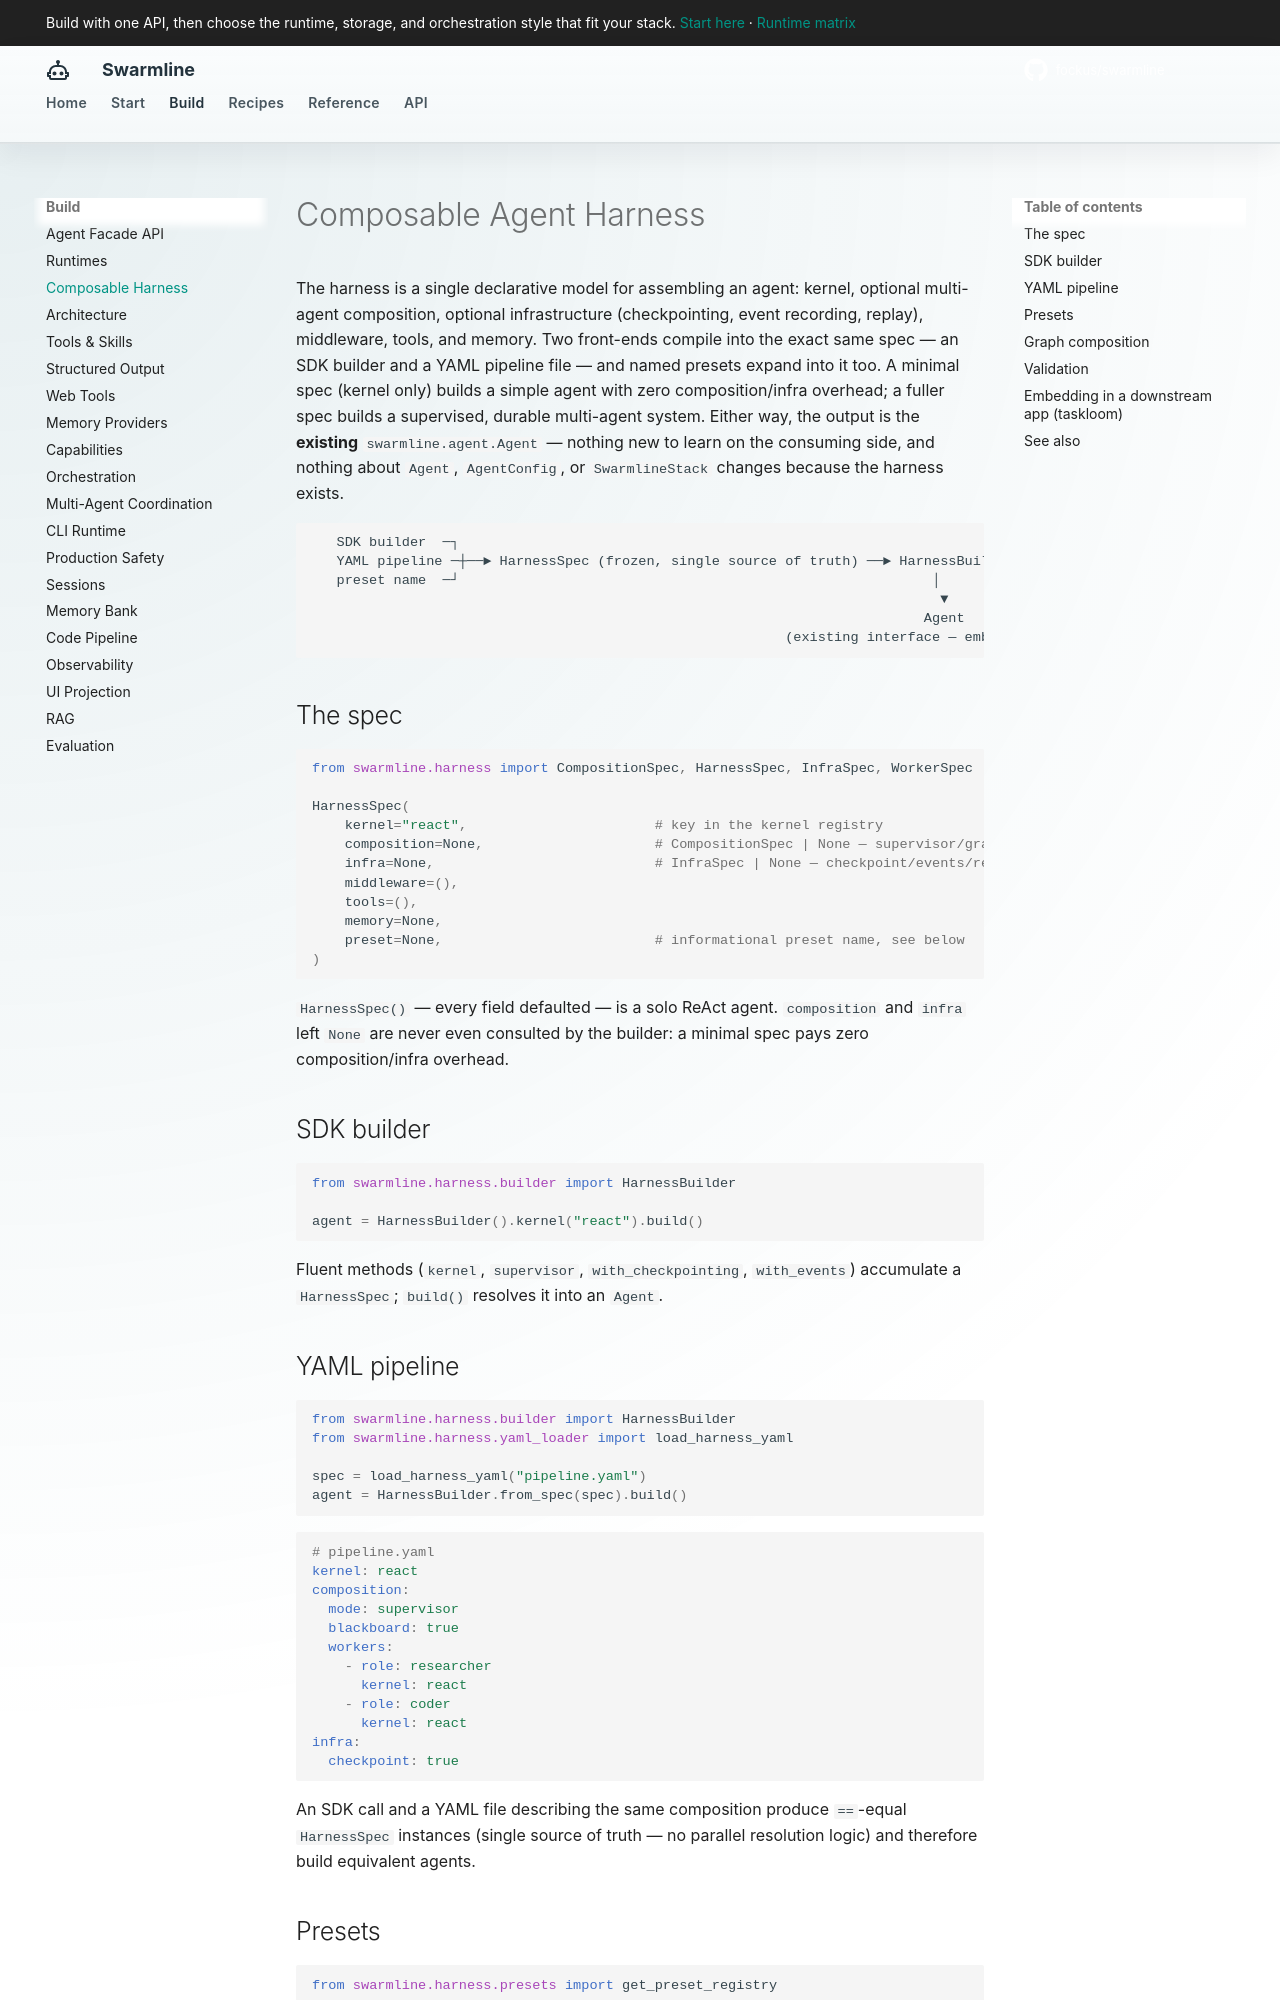

repository: fockus/swarmline · page: harness/index.html · generator: mkdocs

# Composable Agent Harness

The harness is a single declarative model for assembling an agent: kernel,
optional multi-agent composition, optional infrastructure (checkpointing,
event recording, replay), middleware, tools, and memory. Two front-ends
compile into the exact same spec — an SDK builder and a YAML pipeline file
— and named presets expand into it too. A minimal spec (kernel only) builds
a simple agent with zero composition/infra overhead; a fuller spec builds a
supervised, durable multi-agent system. Either way, the output is the
**existing** `swarmline.agent.Agent` — nothing new to learn on the consuming
side, and nothing about `Agent`, `AgentConfig`, or `SwarmlineStack` changes
because the harness exists.

```
   SDK builder  ─┐
   YAML pipeline ─┼──► HarnessSpec (frozen, single source of truth) ──► HarnessBuilder.build()
   preset name  ─┘                                                          │
                                                                             ▼
                                                                           Agent
                                                          (existing interface — embed as-is)
```

## The spec

```python
from swarmline.harness import CompositionSpec, HarnessSpec, InfraSpec, WorkerSpec

HarnessSpec(
    kernel="react",                       # key in the kernel registry
    composition=None,                     # CompositionSpec | None — supervisor/graph
    infra=None,                           # InfraSpec | None — checkpoint/events/replay
    middleware=(),
    tools=(),
    memory=None,
    preset=None,                          # informational preset name, see below
)
```

`HarnessSpec()` — every field defaulted — is a solo ReAct agent. `composition`
and `infra` left `None` are never even consulted by the builder: a minimal
spec pays zero composition/infra overhead.

## SDK builder

```python
from swarmline.harness.builder import HarnessBuilder

agent = HarnessBuilder().kernel("react").build()
```

Fluent methods (`kernel`, `supervisor`, `with_checkpointing`, `with_events`)
accumulate a `HarnessSpec`; `build()` resolves it into an `Agent`.

## YAML pipeline

```python
from swarmline.harness.builder import HarnessBuilder
from swarmline.harness.yaml_loader import load_harness_yaml

spec = load_harness_yaml("pipeline.yaml")
agent = HarnessBuilder.from_spec(spec).build()
```

```yaml
# pipeline.yaml
kernel: react
composition:
  mode: supervisor
  blackboard: true
  workers:
    - role: researcher
      kernel: react
    - role: coder
      kernel: react
infra:
  checkpoint: true
```

An SDK call and a YAML file describing the same composition produce
`==`-equal `HarnessSpec` instances (single source of truth — no parallel
resolution logic) and therefore build equivalent agents.
